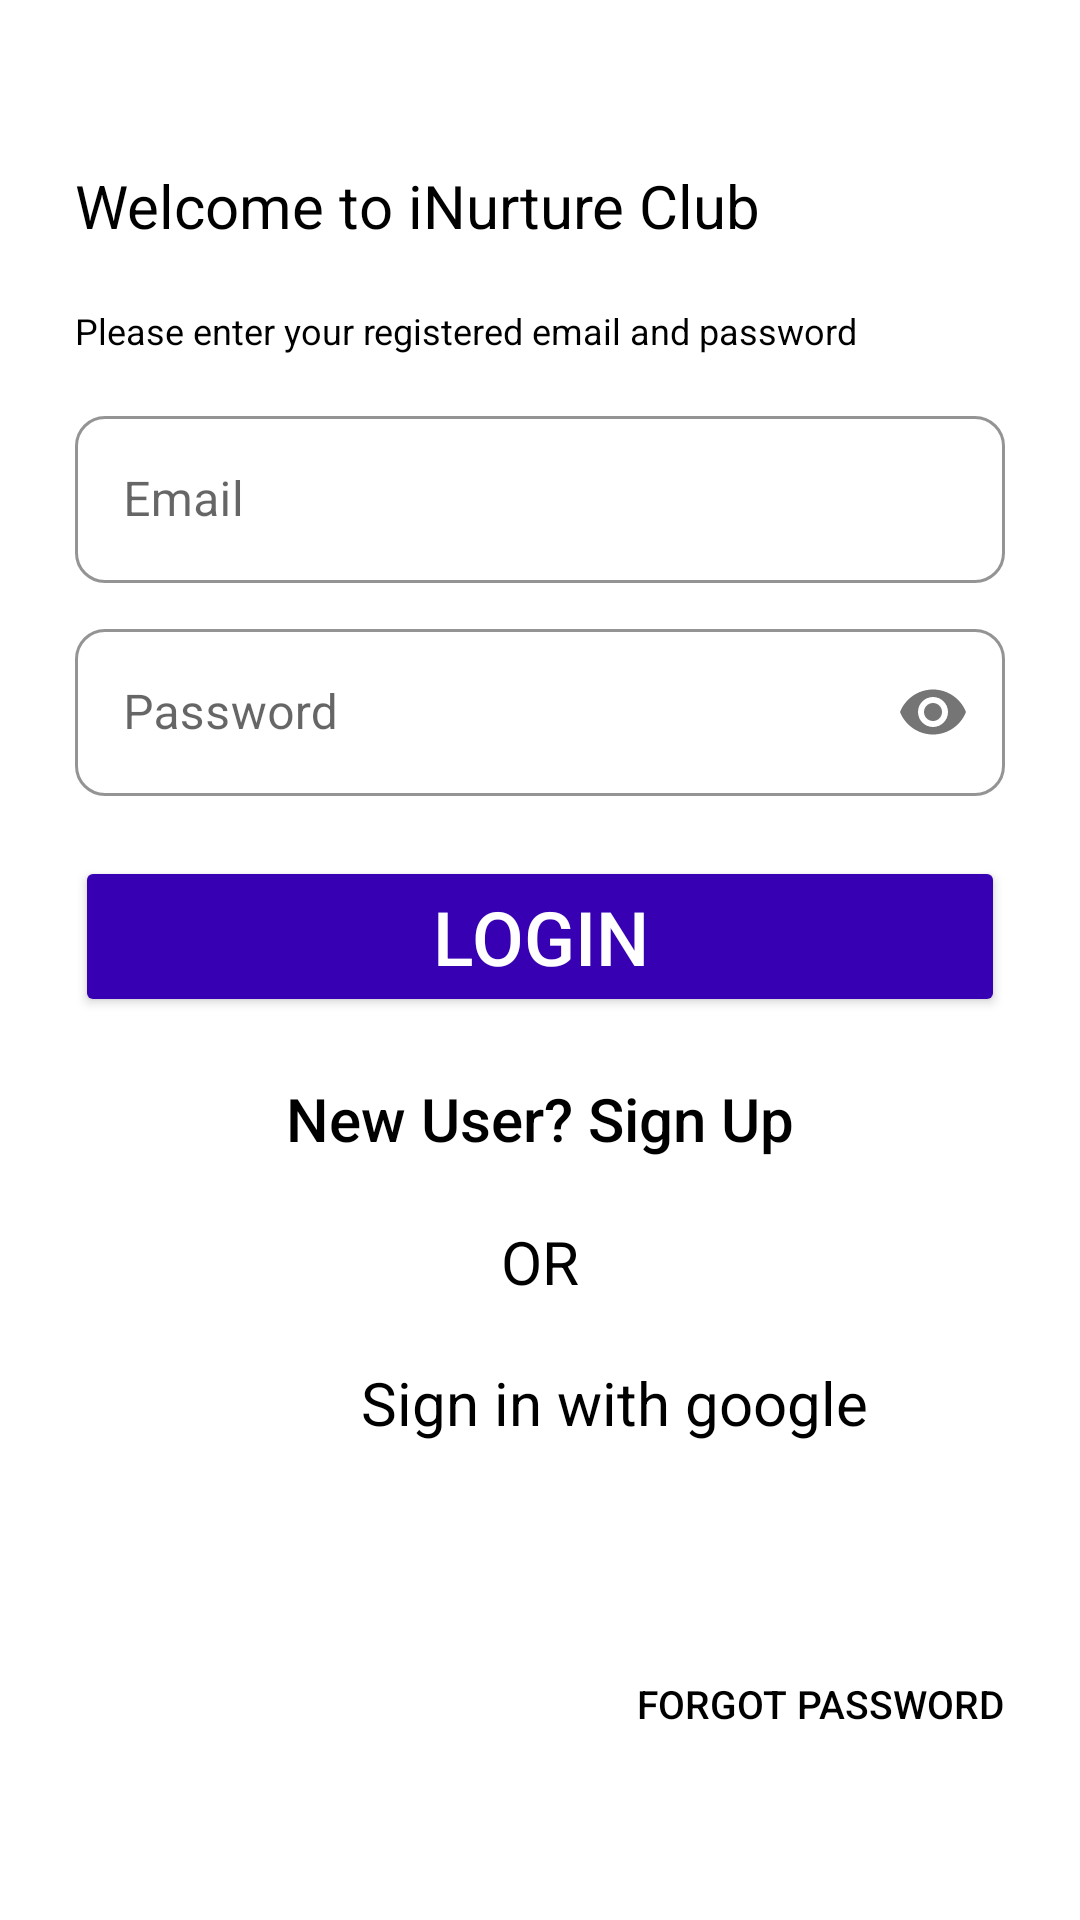

Reconstruct the res/layout file that produces this screen, plus the resources it refers to.
<!-- AndroidManifest.xml: application theme Theme.CollegeBuzz -->
<!-- res/layout/activity_login.xml -->
<?xml version="1.0" encoding="utf-8"?>
<ScrollView xmlns:android="http://schemas.android.com/apk/res/android"
    xmlns:app="http://schemas.android.com/apk/res-auto"
    xmlns:tools="http://schemas.android.com/tools"
    android:id="@+id/login_screen"
    android:layout_width="match_parent"
    android:layout_height="match_parent"
    android:fillViewport="true"
    tools:context=".LoginActivity">

    <LinearLayout
        android:layout_width="match_parent"
        android:layout_height="wrap_content"
        android:background="#00FFFFFF"
        android:orientation="vertical"
        android:padding="25dp">

        <ImageView
            android:layout_marginTop="20dp"
            android:id="@+id/register_text"
            android:src="@drawable/itmvu"
            android:layout_width="wrap_content"
            android:layout_height="wrap_content"
            android:layout_marginBottom="10dp" />

        <TextView
            android:layout_width="wrap_content"
            android:layout_height="wrap_content"
            android:textColor="@color/black"
            android:textSize="20sp"
            android:text="@string/welcome_message"/>

        <TextView
            android:layout_width="wrap_content"
            android:layout_height="wrap_content"
            android:layout_marginTop="20dp"
            android:textSize="12sp"
            android:textColor="@color/black"
            android:text="Please enter your registered email and password"/>

        <LinearLayout
            android:layout_width="match_parent"
            android:layout_height="wrap_content"
            android:layout_marginTop="10dp"
            android:orientation="vertical">

            <com.google.android.material.textfield.TextInputLayout
                android:id="@+id/text_field_1"
                style="@style/Widget.MaterialComponents.TextInputLayout.OutlinedBox"
                android:layout_width="match_parent"
                android:layout_height="wrap_content"
                android:layout_marginTop="5dp"
                android:hint="Email"
                android:inputType="textEmailAddress"
                android:textColor="#000"
                android:textSize="20sp"
                app:boxCornerRadiusBottomEnd="10dp"
                app:boxCornerRadiusBottomStart="10dp"
                app:boxCornerRadiusTopEnd="10dp"
                app:boxCornerRadiusTopStart="10dp"
                app:boxStrokeColor="@color/black"
                app:hintTextColor="@color/black">

                <com.google.android.material.textfield.TextInputEditText
                    android:id="@+id/email"
                    android:layout_width="match_parent"
                    android:layout_height="wrap_content"
                    android:textColor="@color/black"
                    android:textCursorDrawable="@null"/>

            </com.google.android.material.textfield.TextInputLayout>

            <com.google.android.material.textfield.TextInputLayout
                android:id="@+id/text_field_2"
                style="@style/Widget.MaterialComponents.TextInputLayout.OutlinedBox"
                android:layout_width="match_parent"
                android:layout_height="wrap_content"
                android:layout_marginTop="10dp"
                android:hint="Password"
                android:inputType="textPassword"
                android:textColor="#000"
                android:textSize="20dp"
                app:boxCornerRadiusBottomEnd="10dp"
                app:boxCornerRadiusBottomStart="10dp"
                app:boxCornerRadiusTopEnd="10dp"
                app:boxCornerRadiusTopStart="10dp"
                app:boxStrokeColor="@color/black"
                app:hintTextColor="@color/black"
                app:passwordToggleDrawable="@drawable/custom_password_eye"
                app:passwordToggleEnabled="true">

                <com.google.android.material.textfield.TextInputEditText
                    android:id="@+id/password"
                    android:layout_width="match_parent"
                    android:layout_height="wrap_content"
                    android:textColor="@color/black"
                    android:textCursorDrawable="@null"/>

            </com.google.android.material.textfield.TextInputLayout>


        </LinearLayout>

        <Button
            android:id="@+id/login_button"
            android:layout_width="match_parent"
            android:layout_height="wrap_content"
            android:layout_marginTop="20dp"
            android:backgroundTint="#3700B3"
            android:elevation="7dp"
            android:text="Login"
            android:letterSpacing="0.0"
            android:textColor="@color/white"
            android:textSize="25sp" />

        <Button
            android:id="@+id/register_txt"
            android:layout_width="wrap_content"
            android:layout_height="wrap_content"
            android:layout_gravity="center"
            android:layout_marginTop="10dp"
            android:background="#00000000"
            android:letterSpacing="0.0"
            android:text="New User? Sign Up"
            android:textAllCaps="false"
            android:textColor="@color/black"
            android:textSize="20sp" />

        <TextView
            android:id="@+id/or"
            android:layout_width="match_parent"
            android:layout_height="wrap_content"
            android:layout_marginTop="10dp"
            android:elevation="0dp"
            android:gravity="center"
            android:text="OR"
            android:textAllCaps="false"
            android:textColor="@color/black"
            android:textSize="20sp" />

        <LinearLayout
            android:layout_marginTop="10dp"
            android:layout_width="wrap_content"
            android:layout_height="wrap_content"
            android:layout_gravity="center"
            android:orientation="horizontal">

            <TextView
                android:id="@+id/sign_in_button"
                android:layout_width="50dp"
                android:layout_height="50dp"
                android:layout_gravity="center"
                android:background="@drawable/google_logo"
                android:gravity="center" />

            <TextView
                android:id="@+id/sign_in_with_google_text"
                android:layout_width="wrap_content"
                android:layout_height="wrap_content"
                android:layout_marginTop="10dp"
                android:elevation="0dp"
                android:layout_marginLeft="10dp"
                android:text="Sign in with google"
                android:textAllCaps="false"
                android:layout_marginRight="10dp"
                android:textColor="@color/black"
                android:textSize="20sp" />

        </LinearLayout>
        <Button
            android:id="@+id/forgot_password"
            android:layout_width="wrap_content"
            android:layout_height="wrap_content"
            android:layout_gravity="right|bottom"
            android:background="#00000000"
            android:letterSpacing="0.0"
            android:text="FORGOT PASSWORD ?"
            android:textAllCaps="false"
            android:textColor="@color/black"
            android:layout_marginTop="50dp"
            android:layout_marginRight="-10dp"
            android:textSize="13sp" />

    </LinearLayout>

</ScrollView>
<!-- resources referenced by this layout -->
<resources>
  <!-- drawable custom_password_eye (drawable) -->
  <animated-selector xmlns:android="http://schemas.android.com/apk/res/android"
      xmlns:tools="http://schemas.android.com/tools"
      tools:ignore="NewApi">
  
      <item
          android:id="@+id/visible"
          android:drawable="@drawable/design_ic_visibility"
          android:state_checked="true"/>
  
      <item
          android:id="@+id/masked"
          android:drawable="@drawable/design_ic_visibility_off"/>
  
      <transition
          android:drawable="@drawable/avd_show_password"
          android:fromId="@id/masked"
          android:toId="@id/visible"/>
  
      <transition
          android:drawable="@drawable/avd_hide_password"
          android:fromId="@id/visible"
          android:toId="@id/masked"/>
  
  </animated-selector>
  <string name="welcome_message">Welcome to iNurture Club</string>
  <style name="Theme.CollegeBuzz" parent="Theme.MaterialComponents.DayNight.DarkActionBar">
          
          <item name="colorPrimary">@color/purple_500</item>
          <item name="colorPrimaryVariant">@color/purple_700</item>
          <item name="colorOnPrimary">@color/white</item>
          
          <item name="colorSecondary">@color/teal_200</item>
          <item name="colorSecondaryVariant">@color/teal_700</item>
          <item name="colorOnSecondary">@color/black</item>
          
          <item name="android:statusBarColor" tools:targetApi="l">?attr/colorPrimaryVariant</item>
          
      </style>
  <!-- not gathered from this repository: default colours our renderer supplied (Android Studio template values) -->
  <color name="purple_500">#FF6200EE</color>
  <color name="purple_700">#FF3700B3</color>
  <color name="teal_200">#FF03DAC5</color>
  <color name="teal_700">#FF018786</color>
  <color name="black">#FF000000</color>
  <color name="white">#FFFFFFFF</color>
</resources>
